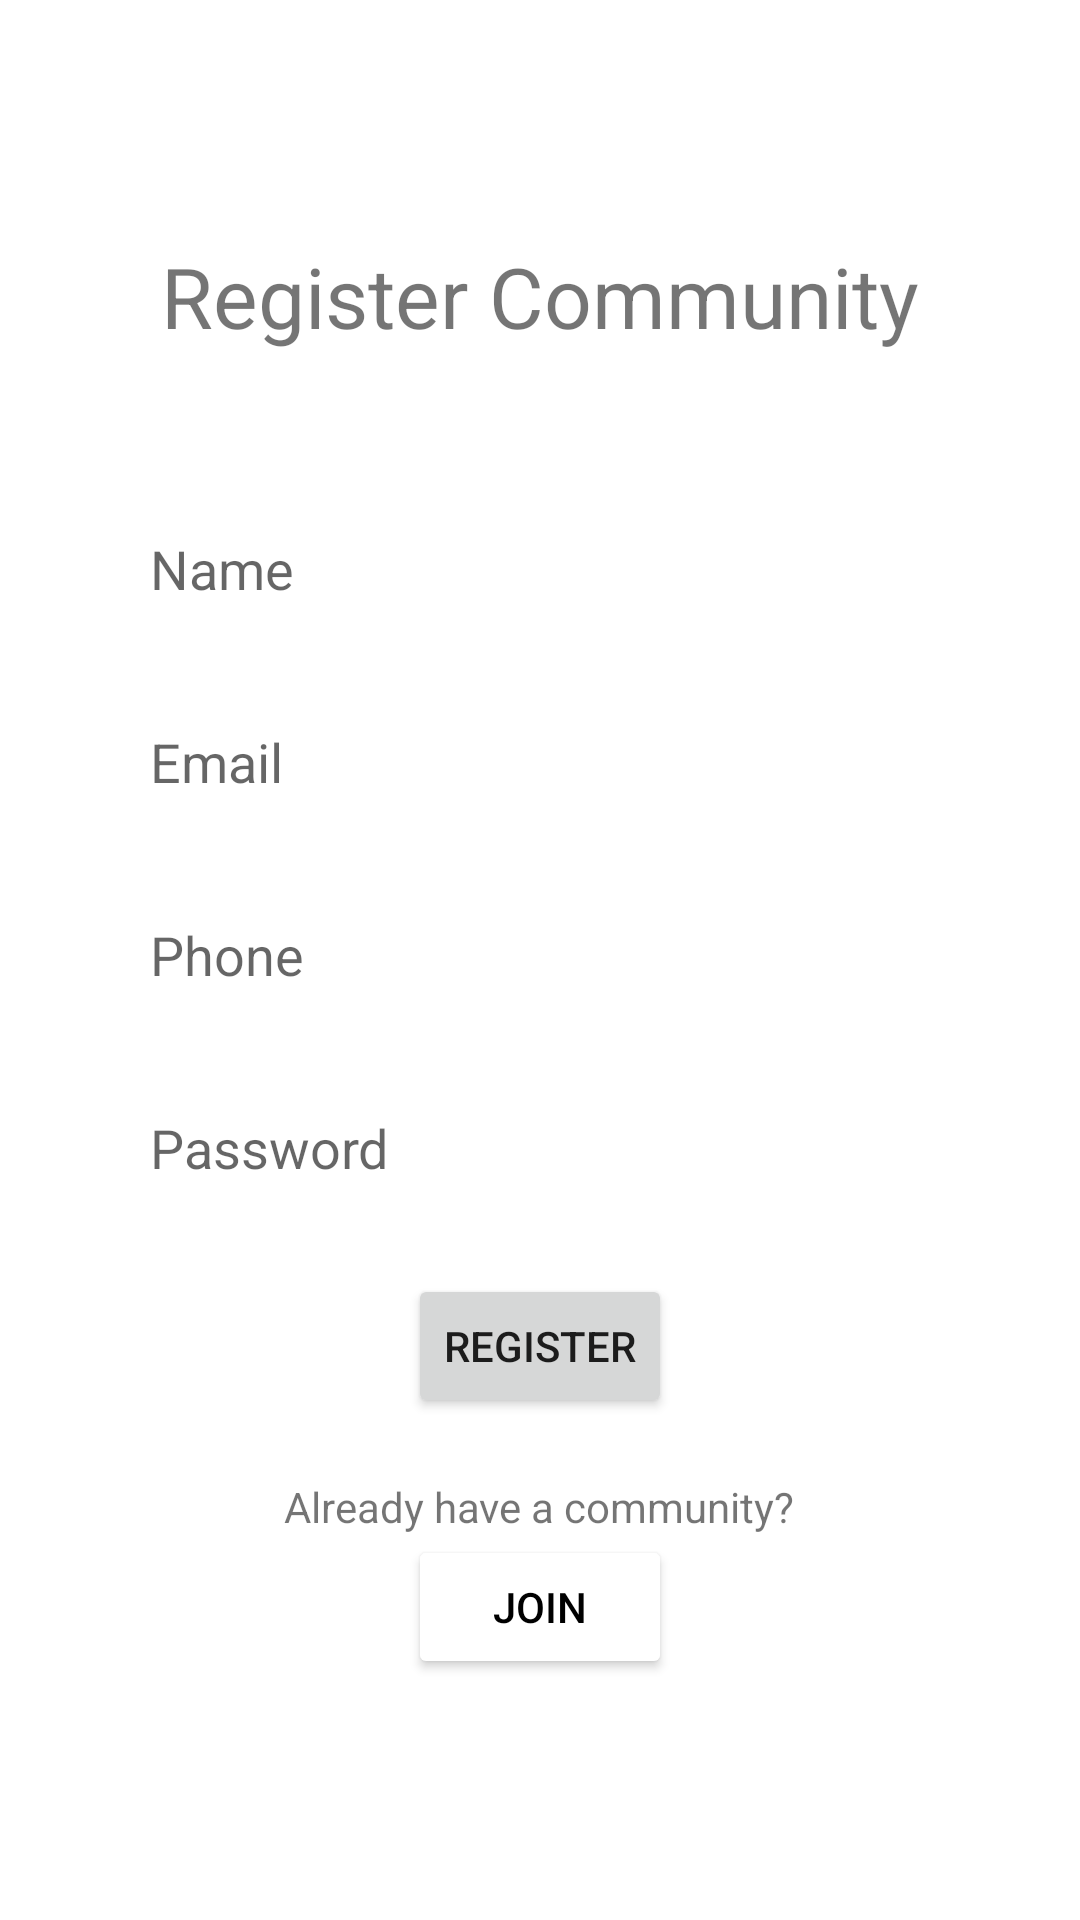

Reconstruct the res/layout file that produces this screen, plus the resources it refers to.
<!-- AndroidManifest.xml: application theme Theme.FarmersMarketplace.NoActionBar -->
<!-- res/layout/activity_community_register.xml -->
<?xml version="1.0" encoding="utf-8"?>
<LinearLayout xmlns:android="http://schemas.android.com/apk/res/android"
    xmlns:app="http://schemas.android.com/apk/res-auto"
    xmlns:tools="http://schemas.android.com/tools"
    android:layout_width="match_parent"
    android:layout_height="match_parent"
    tools:context=".community.CommunityJoinActivity">

    <LinearLayout
        android:layout_width="match_parent"
        android:layout_height="wrap_content"
        android:layout_gravity="center_vertical"
        android:layout_marginHorizontal="40dp"
        android:orientation="vertical"
        android:gravity="center">

        <TextView
            android:layout_width="wrap_content"
            android:layout_height="wrap_content"
            android:text="Register Community"
            android:textSize="28sp"/>

        <com.google.android.material.textfield.TextInputEditText
            android:id="@+id/et_register_name"
            android:inputType="text"
            android:layout_width="match_parent"
            android:layout_height="wrap_content"
            android:layout_marginTop="50dp"
            android:padding="10dp"
            android:hint="@string/name"
            android:background="@drawable/bg_edittext"/>

        <com.google.android.material.textfield.TextInputEditText
            android:id="@+id/et_register_email"
            android:inputType="textEmailAddress"
            android:layout_width="match_parent"
            android:layout_height="wrap_content"
            android:layout_marginTop="20dp"
            android:padding="10dp"
            android:hint="@string/email"
            android:background="@drawable/bg_edittext"/>

        <com.google.android.material.textfield.TextInputEditText
            android:id="@+id/et_register_phone"
            android:inputType="phone"
            android:layout_width="match_parent"
            android:layout_height="wrap_content"
            android:layout_marginTop="20dp"
            android:padding="10dp"
            android:hint="@string/phone"
            android:background="@drawable/bg_edittext"/>

        <com.google.android.material.textfield.TextInputEditText
            android:id="@+id/et_register_password"
            android:inputType="textPassword"
            android:layout_width="match_parent"
            android:layout_height="wrap_content"
            android:layout_marginTop="20dp"
            android:padding="10dp"
            android:hint="@string/password"
            android:background="@drawable/bg_edittext"/>

        <Button
            android:id="@+id/btn_register"
            android:layout_width="wrap_content"
            android:layout_height="wrap_content"
            android:layout_marginTop="20dp"
            android:text="@string/btn_register"/>

        <TextView
            android:layout_width="wrap_content"
            android:layout_height="wrap_content"
            android:layout_marginTop="20dp"
            android:text="Already have a community?"/>

        <Button
            android:id="@+id/btn_goto_login"
            android:layout_width="wrap_content"
            android:layout_height="wrap_content"
            android:text="JOIN"
            android:textColor="@color/black"
            android:backgroundTint="@color/white"/>
    </LinearLayout>

</LinearLayout>
<!-- resources referenced by this layout -->
<resources>
  <color name="black">#FF000000</color>
  <color name="white">#FFFFFFFF</color>
  <string name="btn_register">REGISTER</string>
  <string name="email">Email</string>
  <string name="name">Name</string>
  <string name="password">Password</string>
  <string name="phone">Phone</string>
  <style name="Theme.FarmersMarketplace.NoActionBar">
          <item name="windowActionBar">false</item>
          <item name="windowNoTitle">true</item>
      </style>
</resources>
